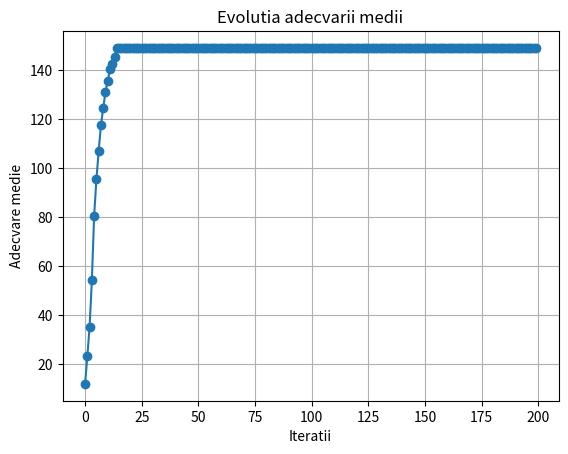

Source code (Python):
import numpy as np
import random
import matplotlib.pyplot as plt

num_items = 10
capacity = 50
values = [10, 16, 19, 50, 76, 27, 34, 45, 15, 12]
weights = [17, 13, 25, 22, 33, 11, 29, 7, 5, 2]

n = 300
max_iter = 200
mutation_rate = 0.3
convergence_threshold = 0.91

p = 0.5


def genereaza_populatie(n, num_items):
    return [np.random.randint(2, size=num_items) for _ in range(n)]


# Calc valori fitness
def adecvare(cromozom):
    valoare_totala = sum(v for v, bit in zip(values, cromozom) if bit == 1)
    greutate_totala = sum(w for w, bit in zip(weights, cromozom) if bit == 1)
    if greutate_totala > capacity:
        return 0  # Penalizare
    return valoare_totala


# Selectia prin turneu
def selectie_turneu(fitness, populatie, nr_selecti=4, d=3):
    crom_selectati = []
    for _ in range(nr_selecti):
        participanti = np.random.choice(len(fitness), d, replace=False)
        winner = participanti[0]
        for participant in participanti:
            if fitness[participant] > fitness[winner]:
                winner = participant
        crom_selectati.append(populatie[winner])
    return crom_selectati


# Incrucisare reala discreta
def incrucisare_real_discreta(parinte1, parinte2):
    alegere_copil1 = np.random.randint(1, 3, len(parinte1))
    alegere_copil2 = np.random.randint(1, 3, len(parinte2))
    copil1 = np.where(alegere_copil1 == 1, parinte1, parinte2)
    copil2 = np.where(alegere_copil2 == 1, parinte1, parinte2)
    return copil1, copil2


# Mutatie binara tare
def mutatie_binara(cromozom, rata):
    nr_aleatoare = [np.random.random() for _ in cromozom]
    cromozom_mutat = []
    for i in range(len(cromozom)):
        if nr_aleatoare[i] < rata:
            cromozom_mutat.append(1 - cromozom[i])
        else:
            cromozom_mutat.append(cromozom[i])
    return np.array(cromozom_mutat)


# Algoritmul genetic
def algoritm_genetic():
    populatie = genereaza_populatie(n, num_items)
    it = 0
    istoricul_adecvare = []

    while it < max_iter:
        # Evaluare populatie
        valori_adecvare = [adecvare(cromozom) for cromozom in populatie]
        adecvare_medie = np.mean(valori_adecvare)
        dispersie = np.std(valori_adecvare)
        istoricul_adecvare.append(adecvare_medie)

        print(f"Iteratia {it}: Adecvare medie = {adecvare_medie:.2f}, Dispersie = {dispersie:.2f}")

        # Convergenta
        if False and dispersie / adecvare_medie < convergence_threshold:
            print(f"Convergenta atinsa la iteratia {it}.")
            break

        # Selectia parintilor
        fitness = [adecvare(cromozom) for cromozom in populatie]

        # Calcul numar parinti pe baza p
        numar_parinti = int(n * p)
        print(f"Numar de parinti selectati: {numar_parinti} ")

        # Selectie parinti
        parinti = selectie_turneu(fitness, populatie, nr_selecti=numar_parinti)

        # Incrucisare
        copii = []
        for i in range(0, len(parinti), 2):
            if i + 1 < len(parinti):
                copil1, copil2 = incrucisare_real_discreta(parinti[i], parinti[i + 1])
                copii.extend([copil1, copil2])


        numar_mutatii = int(len(copii) *mutation_rate)
        copii_pentru_mutatie = random.sample(range(len(copii)), numar_mutatii)


        for idx in copii_pentru_mutatie:
            copii[idx] = mutatie_binara(copii[idx], mutation_rate)

        # Creare populatie noua
        populatie.extend(copii)
        valori_adecvare = [adecvare(cromozom) for cromozom in populatie]

        # Selectia supravietuitorilor
        populatie = sorted(populatie, key=adecvare, reverse=True)[:n]

        it += 1

    cea_mai_buna_solutie = max(populatie, key=adecvare)
    print("Cea mai buna solutie:", cea_mai_buna_solutie)
    print("Valoarea totala:", adecvare(cea_mai_buna_solutie))


    plt.plot(range(len(istoricul_adecvare)), istoricul_adecvare, marker='o')
    plt.title("Evolutia adecvarii medii")
    plt.xlabel("Iteratii")
    plt.ylabel("Adecvare medie")
    plt.grid()
    plt.show()


algoritm_genetic()
